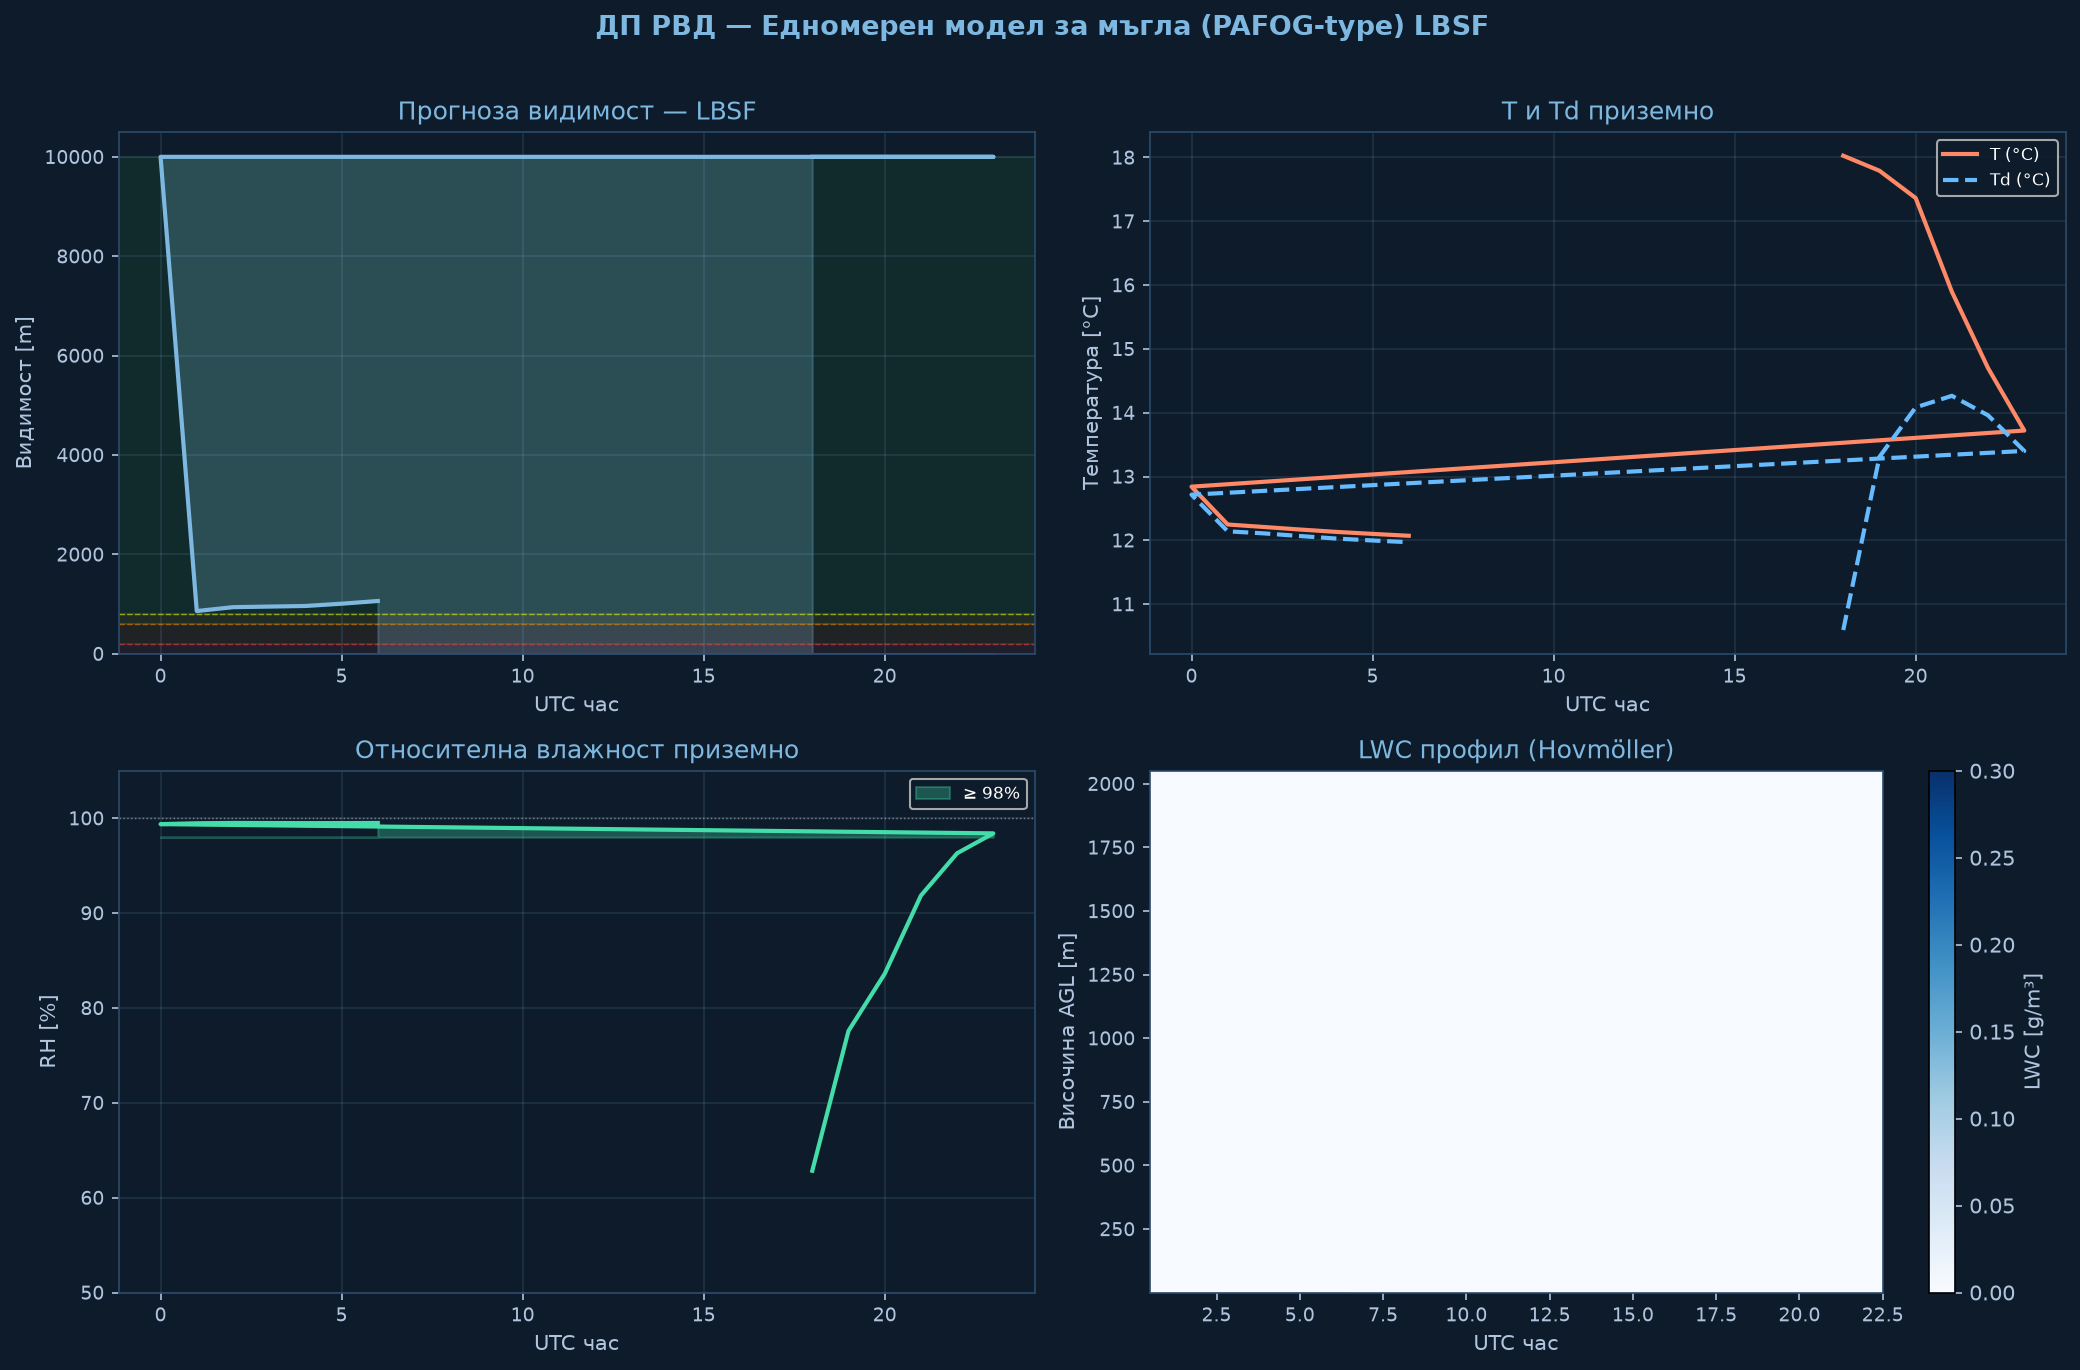

The table this chart was drawn from, first rows:
time_h, hour_utc, T_sfc_C, RH_sfc_pct, LWC_sfc_gm3, VIS_sfc_m, CAT
0.0, 18.0, 18.03, 62.8, 0.0, 10000, VFR
1.0, 19.0, 17.79, 77.6, 0.0, 10000, VFR
2.0, 20.0, 17.36, 83.6, 0.0, 10000, VFR
3.0, 21.0, 15.9, 91.8, 0.0, 10000, VFR
4.0, 22.0, 14.7, 96.3, 0.0, 10000, VFR
5.0, 23.0, 13.72, 98.4, 0.0, 10000, VFR
6.0, 0.0, 12.84, 99.4, 0.0, 10000, VFR
7.0, 1.0, 12.25, 99.5, 0.0645, 859, MVFR
8.0, 2.0, 12.21, 99.5, 0.0564, 937, MVFR
9.0, 3.0, 12.17, 99.5, 0.0553, 949, MVFR
10.0, 4.0, 12.13, 99.5, 0.0543, 961, MVFR
11.0, 5.0, 12.1, 99.5, 0.0505, 1007, VFR
12.0, 6.0, 12.07, 99.5, 0.0466, 1061, VFR
